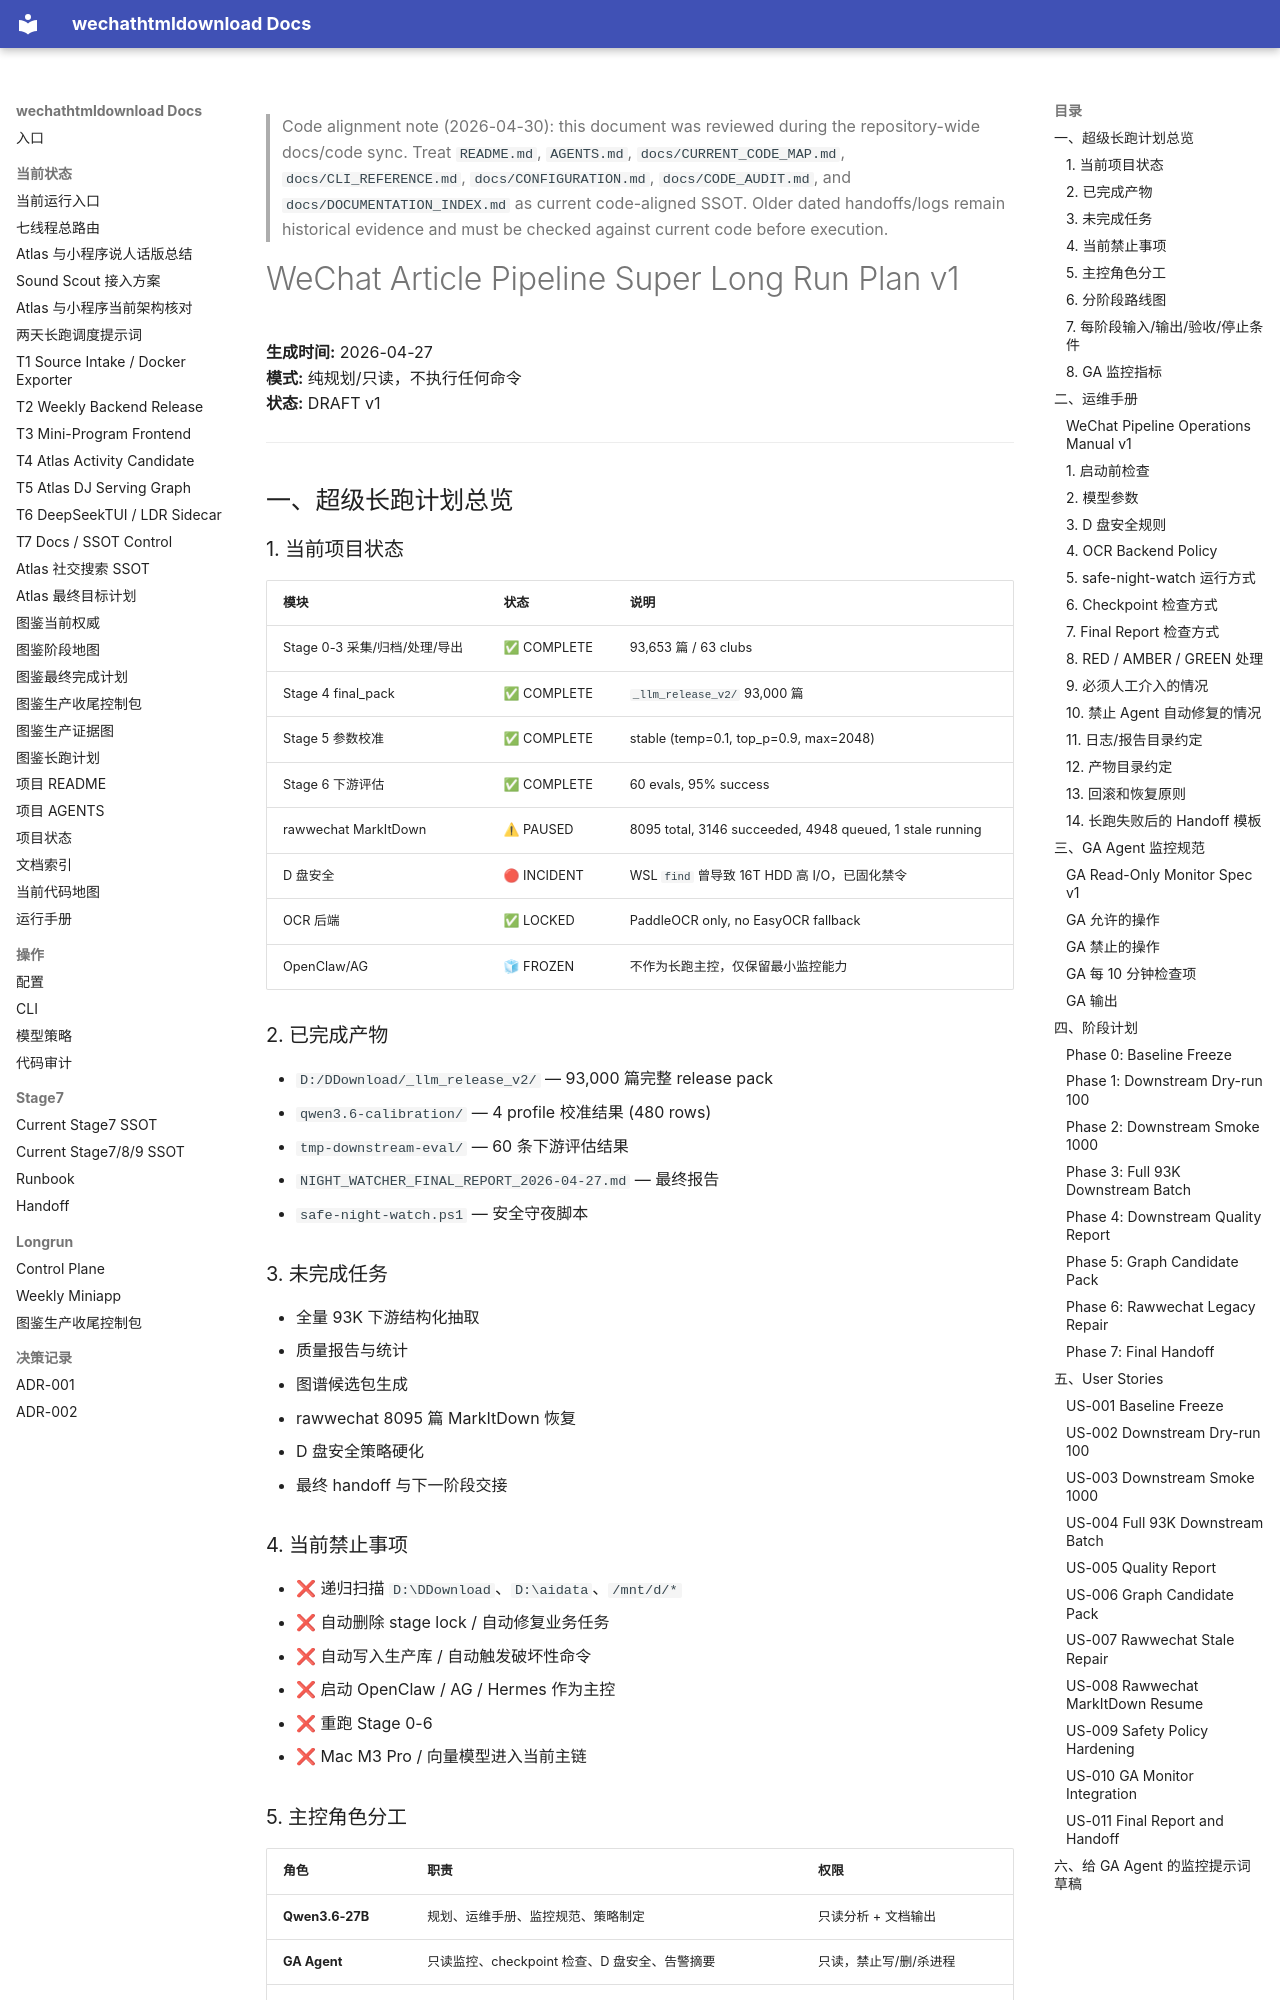

repository: yutianyu111602-glitch/wechathtmldownload · page: longrun/super-longrun-v1/01-super-longrun-plan-v1.html · generator: mkdocs

<!-- CODE_ALIGNMENT_2026_04_30_START -->
> Code alignment note (2026-04-30): this document was reviewed during the repository-wide docs/code sync. Treat `README.md`, `AGENTS.md`, `docs/CURRENT_CODE_MAP.md`, `docs/CLI_REFERENCE.md`, `docs/CONFIGURATION.md`, `docs/CODE_AUDIT.md`, and `docs/DOCUMENTATION_INDEX.md` as current code-aligned SSOT. Older dated handoffs/logs remain historical evidence and must be checked against current code before execution.
<!-- CODE_ALIGNMENT_2026_04_30_END -->

# WeChat Article Pipeline Super Long Run Plan v1

**生成时间:** 2026-04-27  
**模式:** 纯规划/只读，不执行任何命令  
**状态:** DRAFT v1  

---

## 一、超级长跑计划总览

### 1. 当前项目状态
| 模块 | 状态 | 说明 |
|------|------|------|
| Stage 0-3 采集/归档/处理/导出 | ✅ COMPLETE | 93,653 篇 / 63 clubs |
| Stage 4 final_pack | ✅ COMPLETE | `_llm_release_v2/` 93,000 篇 |
| Stage 5 参数校准 | ✅ COMPLETE | stable (temp=0.1, top_p=0.9, max=2048) |
| Stage 6 下游评估 | ✅ COMPLETE | 60 evals, 95% success |
| rawwechat MarkItDown | ⚠ PAUSED | 8095 total, 3146 succeeded, 4948 queued, 1 stale running |
| D 盘安全 | 🔴 INCIDENT | WSL `find` 曾导致 16T HDD 高 I/O，已固化禁令 |
| OCR 后端 | ✅ LOCKED | PaddleOCR only, no EasyOCR fallback |
| OpenClaw/AG | 🧊 FROZEN | 不作为长跑主控，仅保留最小监控能力 |

### 2. 已完成产物
- `D:/DDownload/_llm_release_v2/` — 93,000 篇完整 release pack
- `qwen3.6-calibration/` — 4 profile 校准结果 (480 rows)
- `tmp-downstream-eval/` — 60 条下游评估结果
- `NIGHT_WATCHER_FINAL_REPORT_2026-04-27.md` — 最终报告
- `safe-night-watch.ps1` — 安全守夜脚本

### 3. 未完成任务
- 全量 93K 下游结构化抽取
- 质量报告与统计
- 图谱候选包生成
- rawwechat 8095 篇 MarkItDown 恢复
- D 盘安全策略硬化
- 最终 handoff 与下一阶段交接

### 4. 当前禁止事项
- ❌ 递归扫描 `D:\DDownload`、`D:\aidata`、`/mnt/d/*`
- ❌ 自动删除 stage lock / 自动修复业务任务
- ❌ 自动写入生产库 / 自动触发破坏性命令
- ❌ 启动 OpenClaw / AG / Hermes 作为主控
- ❌ 重跑 Stage 0-6
- ❌ Mac M3 Pro / 向量模型进入当前主链
